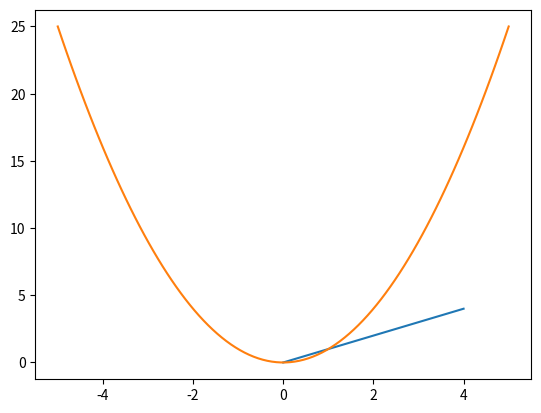

The matplotlib source for this figure:
import matplotlib.pyplot
# import matplotlib.pyplot as plt
import numpy
# import numpy as np

# 【生成数据】
x = numpy.linspace(-5, 5, 100)
# 设置函数表达式
y = x * x

# 【绘制曲线】
# 所有调用的绘图函数都将绘制在同一张图形中
matplotlib.pyplot.plot([0, 1, 2, 3, 4], [0, 1, 2, 3, 4])    # 用列表的形式传入数据
matplotlib.pyplot.plot(x, y)                                # 用变量的形式传入数据

# 【显示绘图窗口】
matplotlib.pyplot.show()
